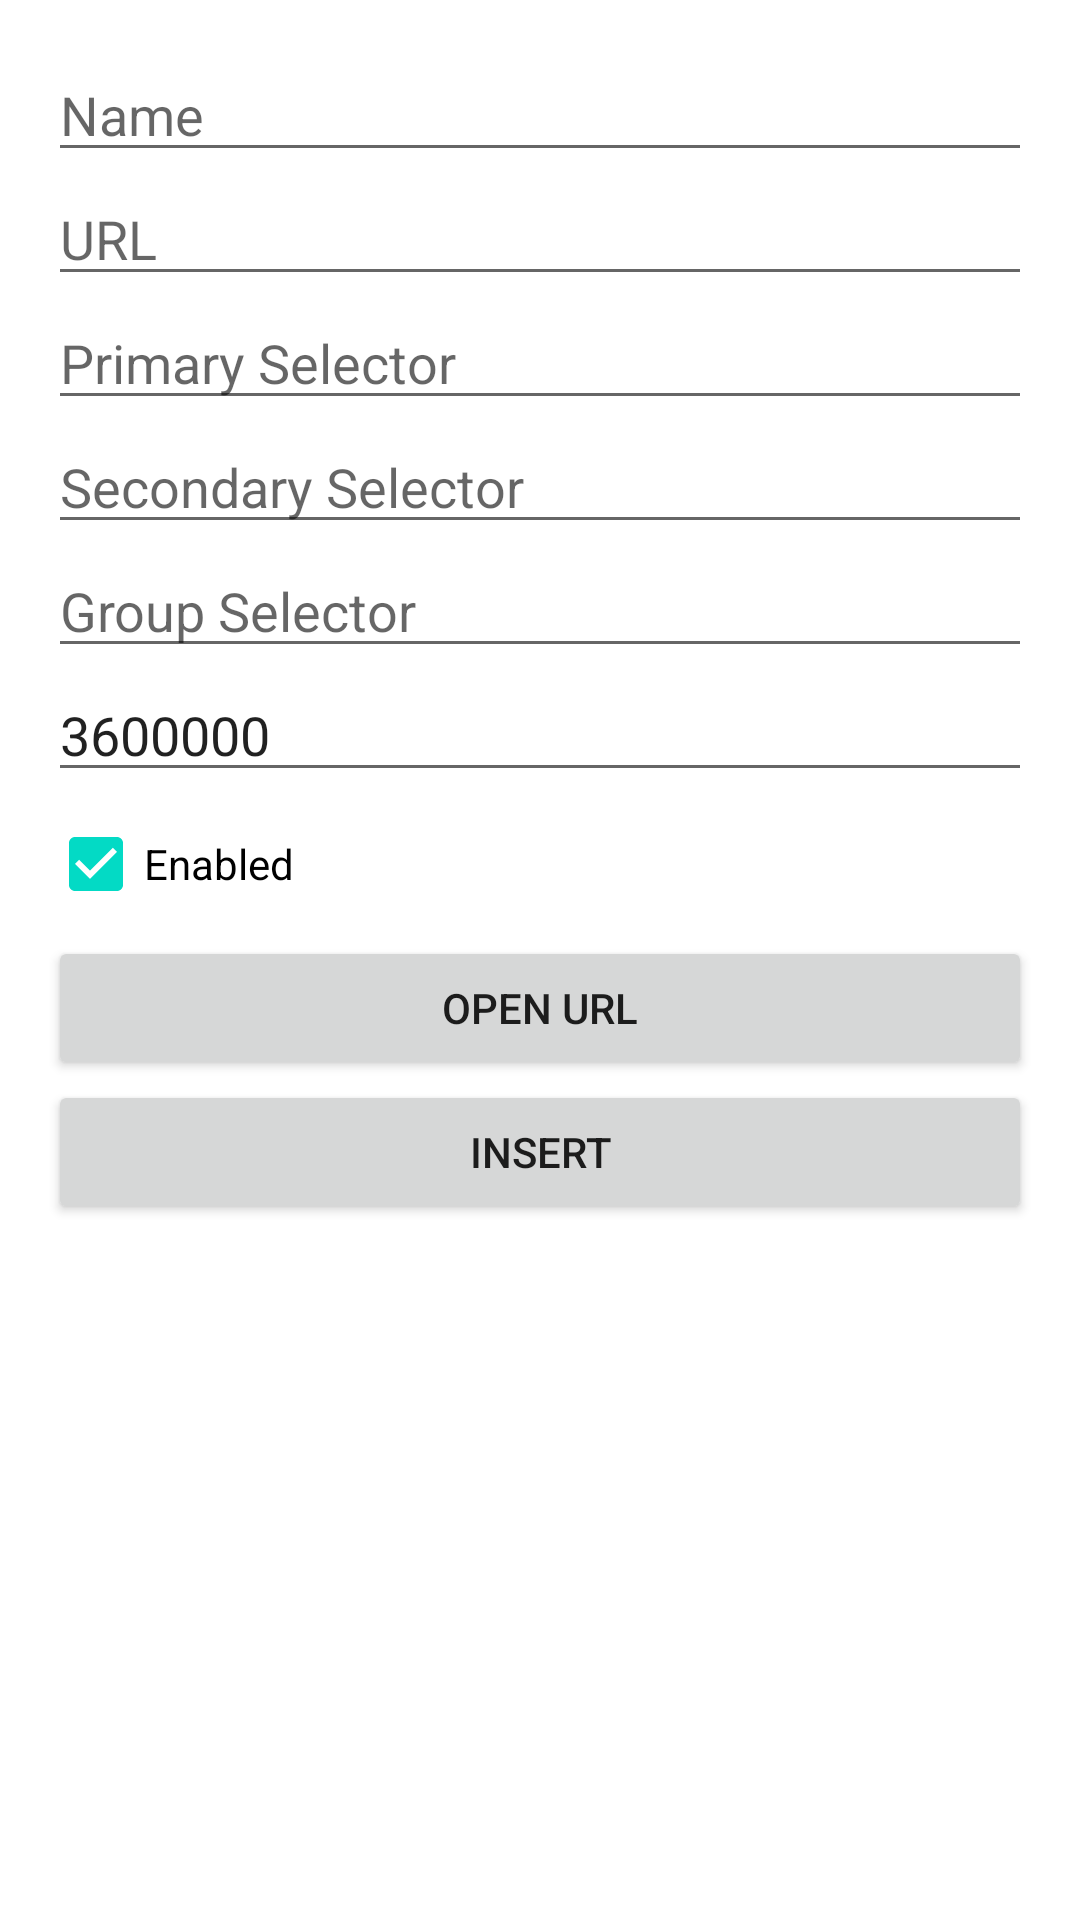

Produce the Android XML layout that renders to this screen, including the resource entries it uses.
<!-- AndroidManifest.xml: application theme Theme.Scraper -->
<!-- res/layout/activity_add_new_target.xml -->
<?xml version="1.0" encoding="utf-8"?>
<LinearLayout xmlns:android="http://schemas.android.com/apk/res/android"
    xmlns:app="http://schemas.android.com/apk/res-auto"
    xmlns:tools="http://schemas.android.com/tools"
    android:layout_width="match_parent"
    android:layout_height="match_parent"
    tools:context=".AddNewTarget"
    android:orientation="vertical"
    android:padding="16dp">

    <EditText
        android:layout_width="match_parent"
        android:layout_height="wrap_content"
        android:hint="Name"
        android:id="@+id/edit_text_name"
        android:singleLine="true" />
    <EditText
        android:layout_width="match_parent"
        android:layout_height="wrap_content"
        android:hint="URL"
        android:id="@+id/edit_text_url"
        android:singleLine="true" />
    <EditText
        android:layout_width="match_parent"
        android:layout_height="wrap_content"
        android:hint="Primary Selector"
        android:id="@+id/edit_text_primary_selector"
        android:singleLine="true" />
    <EditText
        android:layout_width="match_parent"
        android:layout_height="wrap_content"
        android:hint="Secondary Selector"
        android:id="@+id/edit_text_secondary_selector"
        android:singleLine="true" />
    <EditText
        android:layout_width="match_parent"
        android:layout_height="wrap_content"
        android:hint="Group Selector"
        android:id="@+id/edit_text_group_selector"
        android:singleLine="true" />
    <EditText
        android:layout_width="match_parent"
        android:layout_height="wrap_content"
        android:hint="Sleep"
        android:id="@+id/edit_text_sleep"
        android:singleLine="true"
        android:text="3600000"/>
    <EditText
        android:layout_width="match_parent"
        android:layout_height="wrap_content"
        android:id="@+id/edit_text_data"
        android:visibility="gone"
        android:maxHeight="200dp"/>
    <CheckBox
        android:layout_width="wrap_content"
        android:layout_height="wrap_content"
        android:checked="true"
        android:text="Enabled"
        android:id="@+id/enabledCheck"/>
    <Button
        android:layout_width="match_parent"
        android:layout_height="wrap_content"
        android:text="Open URL"
        android:id="@+id/open_url_btn"/>
    <Button
        android:layout_width="match_parent"
        android:layout_height="wrap_content"
        android:text="Insert"
        android:id="@+id/insert_new_target"
        android:layout_gravity="end"/>
    <Button
        android:layout_width="match_parent"
        android:layout_height="wrap_content"
        android:text="Update"
        android:id="@+id/update_new_target"
        android:layout_gravity="end"
        android:visibility="gone"/>
    <Button
        android:layout_width="match_parent"
        android:layout_height="wrap_content"
        android:text="Delete"
        android:id="@+id/delete_target"
        android:layout_gravity="end"
        android:visibility="gone"/>


</LinearLayout>
<!-- resources referenced by this layout -->
<resources>
  <style name="Theme.Scraper" parent="Theme.MaterialComponents.DayNight.DarkActionBar">
          
          <item name="colorPrimary">@color/purple_500</item>
          <item name="colorPrimaryVariant">@color/purple_700</item>
          <item name="colorOnPrimary">@color/white</item>
          
          <item name="colorSecondary">@color/teal_200</item>
          <item name="colorSecondaryVariant">@color/teal_700</item>
          <item name="colorOnSecondary">@color/black</item>
          
          <item name="android:statusBarColor" tools:targetApi="l">?attr/colorPrimaryVariant</item>
          
      </style>
  <!-- not gathered from this repository: default colours our renderer supplied (Android Studio template values) -->
  <color name="purple_500">#FF6200EE</color>
  <color name="purple_700">#FF3700B3</color>
  <color name="teal_200">#FF03DAC5</color>
  <color name="teal_700">#FF018786</color>
  <color name="black">#FF000000</color>
  <color name="white">#FFFFFFFF</color>
</resources>
